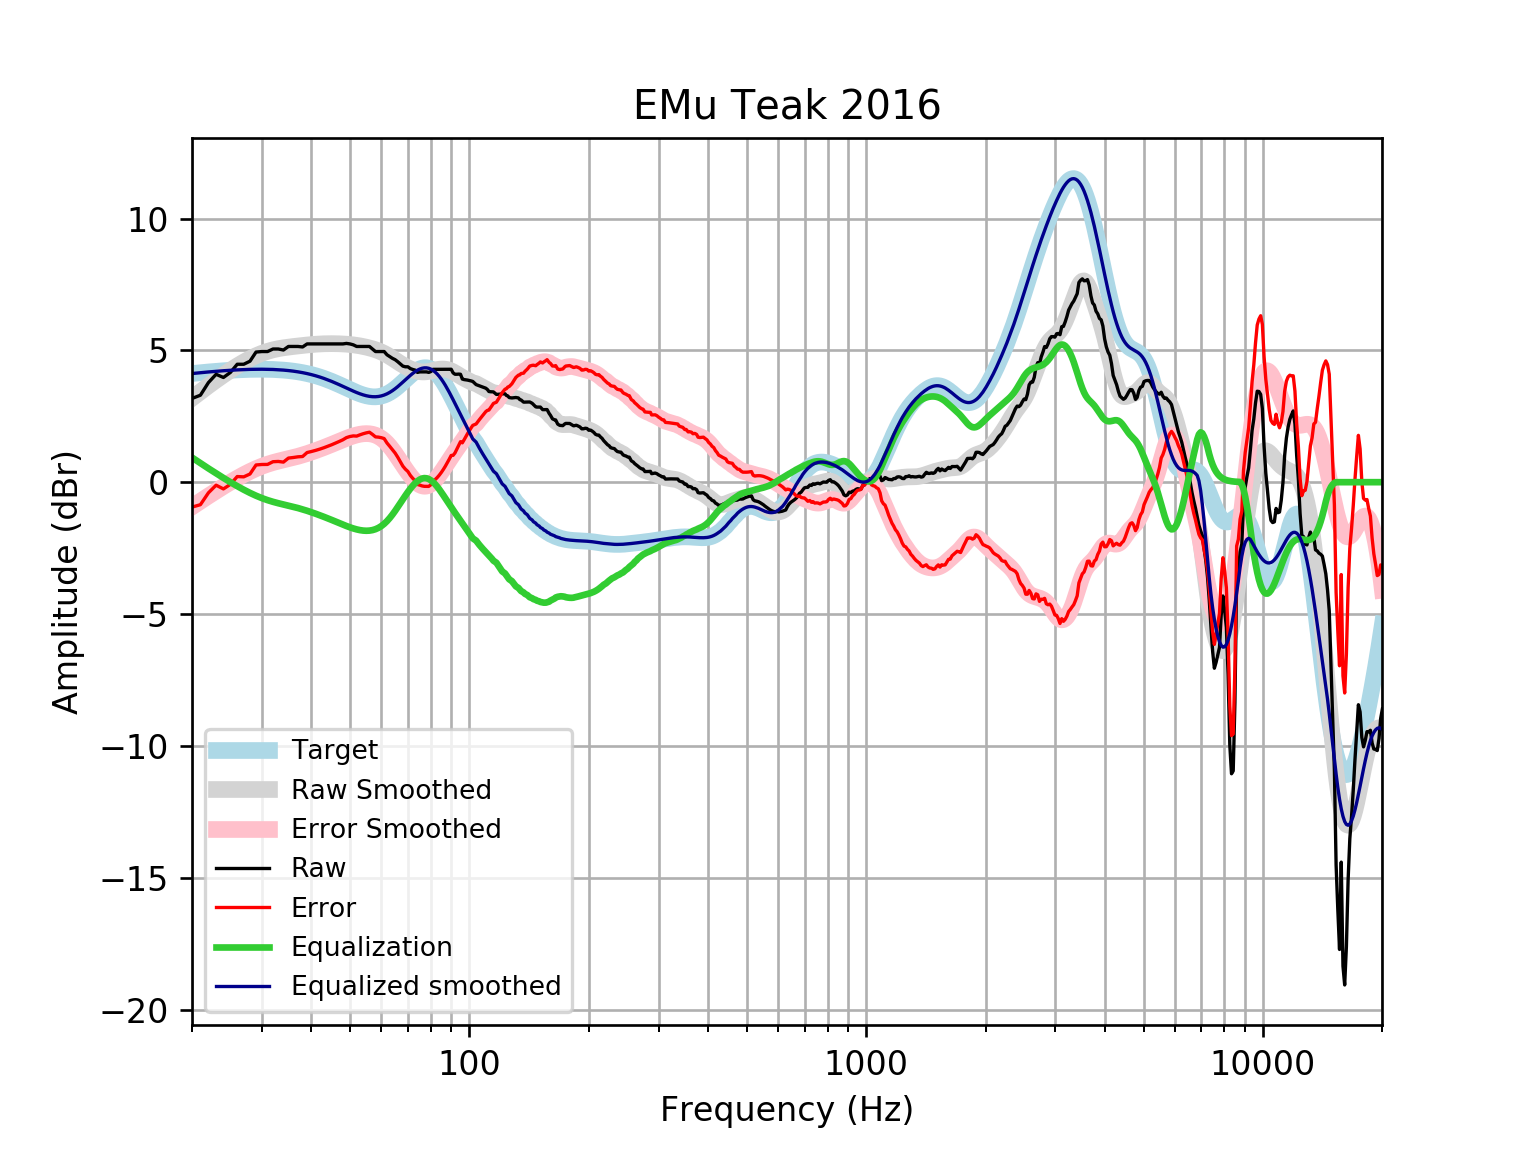

Values plotted in this chart, from the file beside it:
frequency, raw, error, smoothed, error_smoothed, equalization, equalized_raw, equalized_smoothed, target
20, 3.175, -0.9452, 3.186, -0.9348, 0.9348, 4.11, 4.121, 4.121
21, 3.299, -0.8537, 3.43, -0.7222, 0.7222, 4.021, 4.152, 4.152
22, 3.777, -0.4036, 3.658, -0.5224, 0.5224, 4.299, 4.18, 4.18
23, 4.091, -0.1141, 3.87, -0.3355, 0.3355, 4.427, 4.205, 4.205
24, 3.971, -0.2554, 4.065, -0.1613, 0.1613, 4.133, 4.227, 4.227
25, 4.164, -0.08052, 4.245, 0.0005718, -0.0005718, 4.164, 4.245, 4.245
26, 4.473, 0.2134, 4.409, 0.1495, -0.1495, 4.323, 4.259, 4.259
27, 4.473, 0.2022, 4.556, 0.2851, -0.2851, 4.188, 4.271, 4.271
28, 4.588, 0.31, 4.685, 0.4065, -0.4065, 4.182, 4.279, 4.278
29, 4.935, 0.6527, 4.796, 0.5129, -0.5129, 4.423, 4.283, 4.283
30, 4.955, 0.671, 4.888, 0.6041, -0.6041, 4.351, 4.284, 4.284
31, 4.955, 0.6736, 4.962, 0.6808, -0.6808, 4.274, 4.281, 4.281
32, 5.051, 0.7763, 5.02, 0.7446, -0.7446, 4.307, 4.275, 4.275
33, 5.051, 0.7862, 5.064, 0.7985, -0.7985, 4.253, 4.265, 4.265
34, 5.013, 0.7615, 5.097, 0.8458, -0.8458, 4.167, 4.251, 4.251
35, 5.148, 0.9143, 5.123, 0.8902, -0.8902, 4.257, 4.233, 4.233
36, 5.148, 0.9362, 5.146, 0.9349, -0.9349, 4.213, 4.211, 4.211
37, 5.148, 0.9624, 5.166, 0.9818, -0.9818, 4.166, 4.185, 4.185
38, 5.128, 0.9737, 5.186, 1.032, -1.032, 4.096, 4.154, 4.155
39, 5.244, 1.124, 5.204, 1.085, -1.085, 4.159, 4.119, 4.12
40, 5.244, 1.164, 5.22, 1.14, -1.14, 4.104, 4.079, 4.08
41, 5.244, 1.207, 5.233, 1.198, -1.198, 4.046, 4.035, 4.037
42, 5.244, 1.255, 5.243, 1.256, -1.256, 3.988, 3.987, 3.989
43, 5.244, 1.307, 5.25, 1.314, -1.314, 3.93, 3.935, 3.937
44, 5.244, 1.363, 5.253, 1.374, -1.374, 3.87, 3.88, 3.881
45, 5.244, 1.421, 5.254, 1.433, -1.433, 3.811, 3.821, 3.823
46, 5.244, 1.482, 5.253, 1.493, -1.493, 3.751, 3.76, 3.762
47, 5.244, 1.545, 5.249, 1.551, -1.551, 3.693, 3.698, 3.7
48, 5.244, 1.608, 5.243, 1.608, -1.608, 3.636, 3.635, 3.636
49, 5.263, 1.689, 5.234, 1.662, -1.662, 3.601, 3.572, 3.574
50, 5.244, 1.732, 5.223, 1.711, -1.711, 3.533, 3.512, 3.512
51, 5.209, 1.755, 5.208, 1.755, -1.755, 3.454, 3.454, 3.454
52, 5.148, 1.748, 5.191, 1.791, -1.791, 3.357, 3.4, 3.4
53, 5.148, 1.796, 5.17, 1.818, -1.818, 3.329, 3.352, 3.351
54, 5.148, 1.838, 5.147, 1.836, -1.836, 3.312, 3.311, 3.31
55, 5.148, 1.871, 5.121, 1.842, -1.842, 3.305, 3.279, 3.276
56, 5.148, 1.895, 5.092, 1.837, -1.837, 3.311, 3.255, 3.253
57, 5.051, 1.812, 5.059, 1.817, -1.817, 3.234, 3.242, 3.239
58, 4.955, 1.718, 5.023, 1.783, -1.783, 3.172, 3.24, 3.237
59, 4.955, 1.709, 4.983, 1.732, -1.732, 3.222, 3.25, 3.246
60, 4.955, 1.687, 4.937, 1.665, -1.665, 3.29, 3.272, 3.268
61, 4.955, 1.654, 4.885, 1.58, -1.58, 3.375, 3.305, 3.301
62, 4.832, 1.486, 4.828, 1.478, -1.478, 3.355, 3.35, 3.346
63, 4.762, 1.36, 4.766, 1.36, -1.36, 3.402, 3.406, 3.402
64, 4.696, 1.229, 4.701, 1.23, -1.23, 3.467, 3.471, 3.468
65, 4.646, 1.104, 4.634, 1.089, -1.089, 3.557, 3.545, 3.542
66, 4.569, 0.947, 4.568, 0.9431, -0.9431, 3.626, 3.625, 3.622
67, 4.484, 0.7768, 4.504, 0.7947, -0.7947, 3.69, 3.709, 3.707
68, 4.402, 0.606, 4.444, 0.6481, -0.6481, 3.753, 3.796, 3.796
69, 4.376, 0.4924, 4.39, 0.5063, -0.5063, 3.87, 3.884, 3.884
70, 4.376, 0.4059, 4.342, 0.3721, -0.3721, 4.004, 3.97, 3.97
71, 4.309, 0.2567, 4.299, 0.248, -0.248, 4.061, 4.051, 4.053
72, 4.275, 0.1466, 4.262, 0.1363, -0.1363, 4.138, 4.126, 4.128
73, 4.251, 0.05624, 4.231, 0.03936, -0.03936, 4.212, 4.192, 4.195
74, 4.164, -0.08717, 4.207, -0.04034, 0.04034, 4.205, 4.248, 4.251
75, 4.183, -0.1118, 4.191, -0.1005, 0.1005, 4.284, 4.291, 4.295
76, 4.183, -0.142, 4.182, -0.1391, 0.1391, 4.323, 4.321, 4.325
77, 4.183, -0.1573, 4.181, -0.1551, 0.1551, 4.339, 4.336, 4.341
78, 4.183, -0.157, 4.188, -0.1482, 0.1482, 4.332, 4.336, 4.34
79, 4.164, -0.16, 4.201, -0.1193, 0.1193, 4.283, 4.32, 4.324
... 553 more rows
